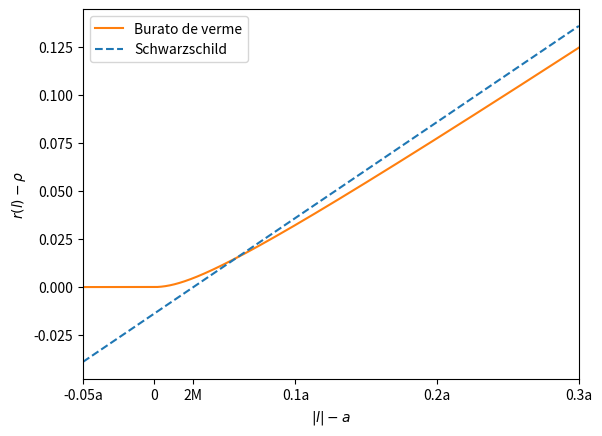

Here is the Python script that generated this plot: (Note: this script raises an exception after producing the figure.)
import numpy as np
import matplotlib.pyplot as plt

rho = 1
a = 0.5
W = 0.01
M = W / 1.42953

x = lambda l : 2*(np.abs(l) - a)/(np.pi*M)
r = lambda l : rho + np.heaviside(np.abs(l)/a -1, 1) * M * (x(l)*np.arctan(x(l)) - .5*np.log(1+x(l)**2))


fig, ax = plt.subplots()

l_lin = np.linspace(0.95*a, 1.3*a, 1000)
rs_lin = np.linspace(0.95*a - a, 1.3*a - a, 1000)

ax.plot(l_lin - a, r(l_lin) - rho, ls = "solid", color = "tab:orange", label = "Burato de verme")
ax.plot(rs_lin, rs_lin - 2*M, ls = "dashed", color = "tab:blue", label = "Schwarzschild")

ax.legend(loc = "best")

ax.set_xticks(np.array((0.95*a, 1.0*a, 1.1*a, 1.2*a, 1.3*a, 2*M + a)) - a)
ax.set_xticklabels(("-0.05a", "0", "0.1a", "0.2a", "0.3a", "2M"))

ax.set_xlabel(r"$|l| - a$")
ax.set_ylabel(r"$r(l) - \rho$")

ax.set_xlim(left = np.min(rs_lin), right = np.max(rs_lin))

fig.savefig("results/metric_comparison.pdf", dpi = 300, bbox_inches = "tight")
